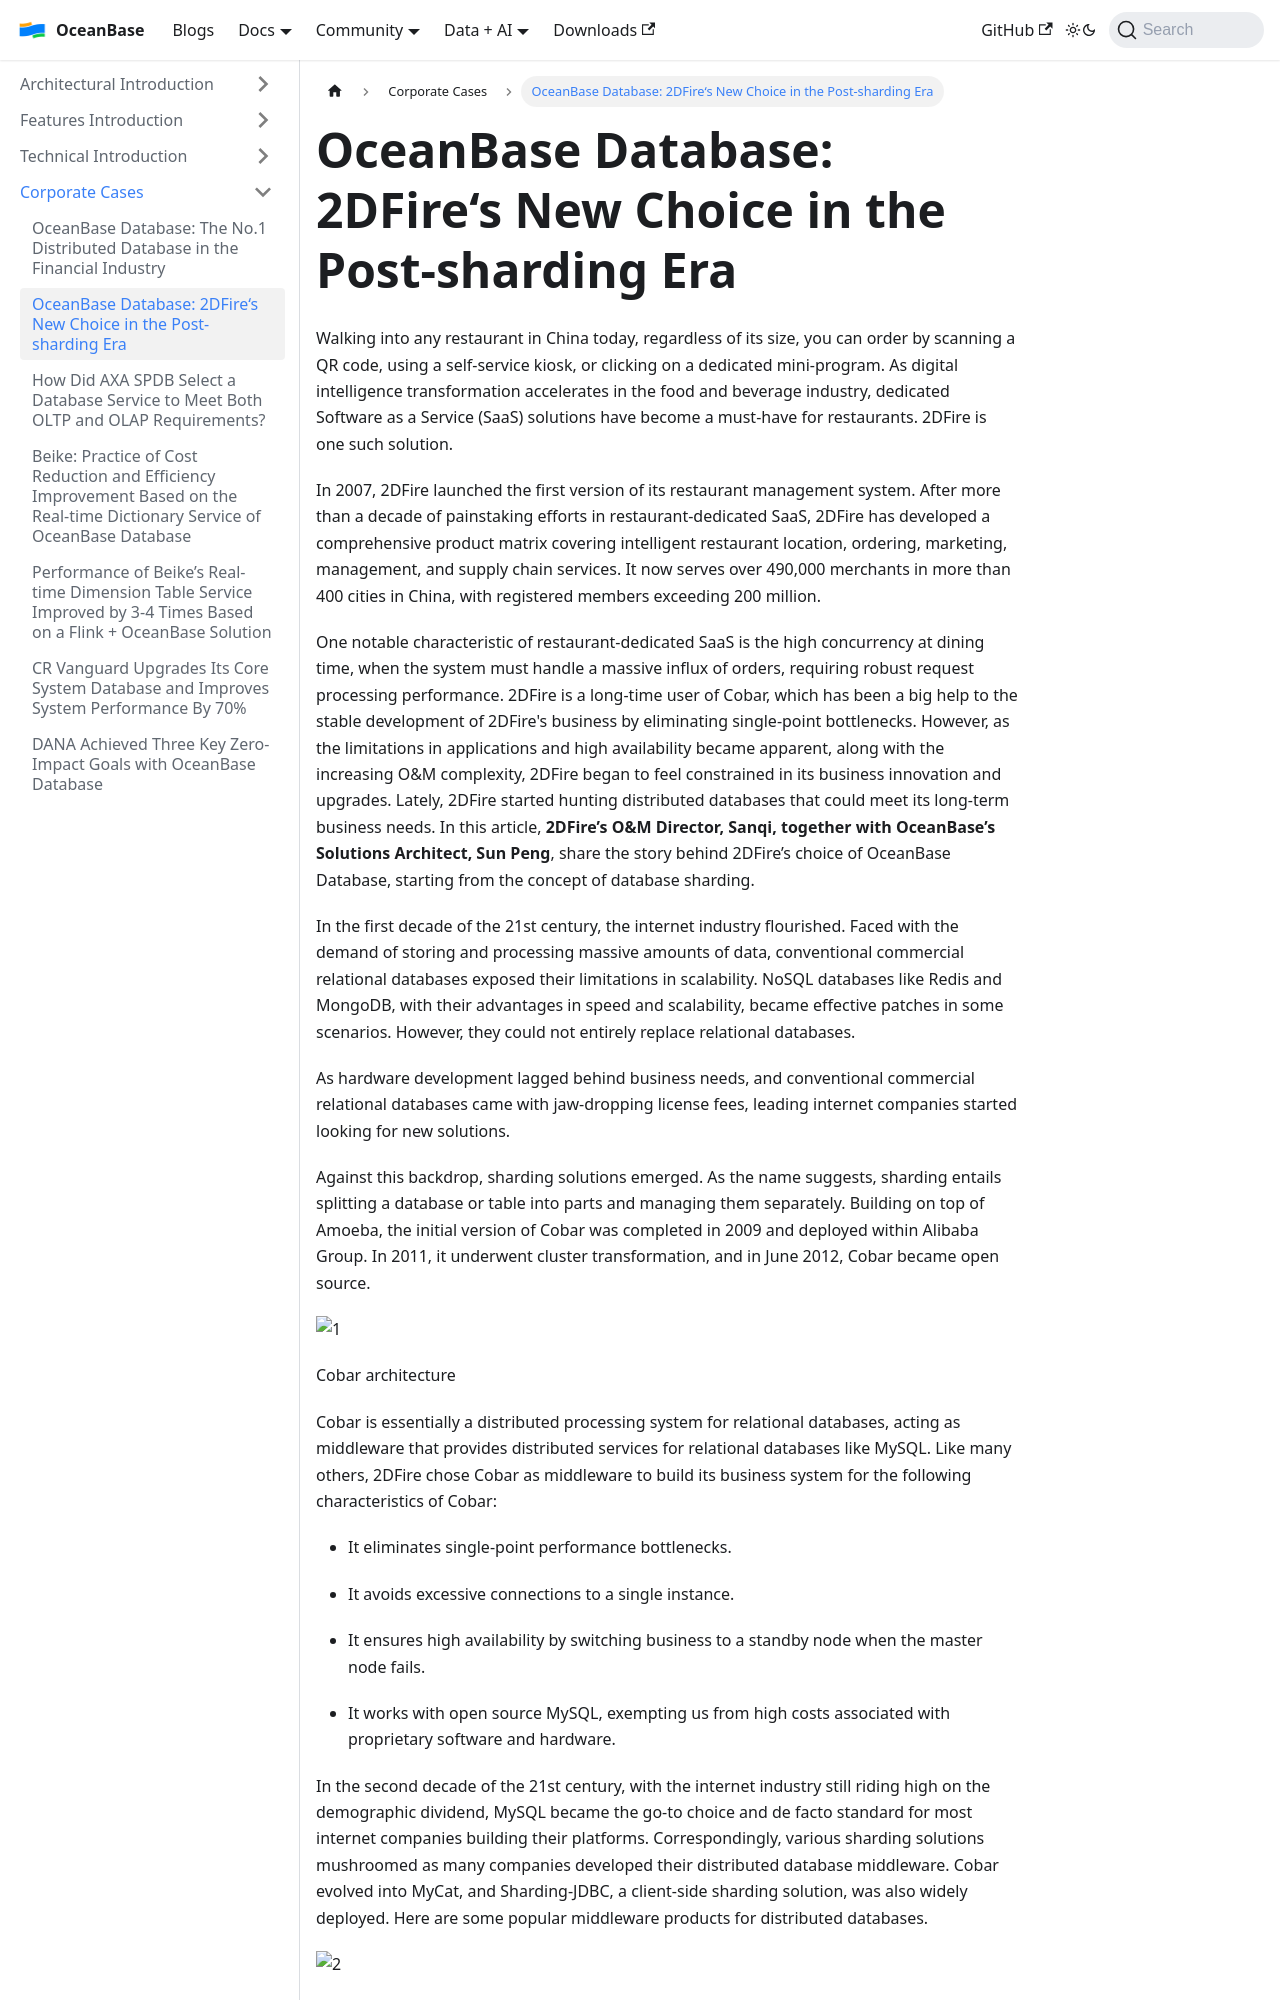

repository: oceanbase/oceanbase.github.io · page: docs/blogs/users/2DFire.html · generator: docusaurus

---
slug: 2DFire
title: 'OceanBase Database: 2DFire‘s New Choice in the Post-sharding Era'
tags:
  - User Case
---


Walking into any restaurant in China today, regardless of its size, you can order by scanning a QR code, using a self-service kiosk, or clicking on a dedicated mini-program. As digital intelligence transformation accelerates in the food and beverage industry, dedicated Software as a Service (SaaS) solutions have become a must-have for restaurants. 2DFire is one such solution.



In 2007, 2DFire launched the first version of its restaurant management system. After more than a decade of painstaking efforts in restaurant-dedicated SaaS, 2DFire has developed a comprehensive product matrix covering intelligent restaurant location, ordering, marketing, management, and supply chain services. It now serves over 490,000 merchants in more than 400 cities in China, with registered members exceeding 200 million.

One notable characteristic of restaurant-dedicated SaaS is the high concurrency at dining time, when the system must handle a massive influx of orders, requiring robust request processing performance. 2DFire is a long-time user of Cobar, which has been a big help to the stable development of 2DFire's business by eliminating single-point bottlenecks. However, as the limitations in applications and high availability became apparent, along with the increasing O&M complexity, 2DFire began to feel constrained in its business innovation and upgrades. Lately, 2DFire started hunting distributed databases that could meet its long-term business needs. In this article, **2DFire’s O&M Director, Sanqi, together with OceanBase’s Solutions Architect, Sun Peng**, share the story behind 2DFire’s choice of OceanBase Database, starting from the concept of database sharding.

  

In the first decade of the 21st century, the internet industry flourished. Faced with the demand of storing and processing massive amounts of data, conventional commercial relational databases exposed their limitations in scalability. NoSQL databases like Redis and MongoDB, with their advantages in speed and scalability, became effective patches in some scenarios. However, they could not entirely replace relational databases.

  

As hardware development lagged behind business needs, and conventional commercial relational databases came with jaw-dropping license fees, leading internet companies started looking for new solutions.

  

Against this backdrop, sharding solutions emerged. As the name suggests, sharding entails splitting a database or table into parts and managing them separately. Building on top of Amoeba, the initial version of Cobar was completed in 2009 and deployed within Alibaba Group. In 2011, it underwent cluster transformation, and in June 2012, Cobar became open source.

  

![1](https://gw.alipayobjects.com/zos/oceanbase/284be9be-18fa-4c50-9a0f-4f52cd9f638c/image/2023-01-04/b28aad90-61c4-442b-8127-42a773fd8004.png)

Cobar architecture

  

Cobar is essentially a distributed processing system for relational databases, acting as middleware that provides distributed services for relational databases like MySQL. Like many others, 2DFire chose Cobar as middleware to build its business system for the following characteristics of Cobar:

  

*   It eliminates single-point performance bottlenecks.
*   It avoids excessive connections to a single instance.
*   It ensures high availability by switching business to a standby node when the master node fails.
*   It works with open source MySQL, exempting us from high costs associated with proprietary software and hardware.
